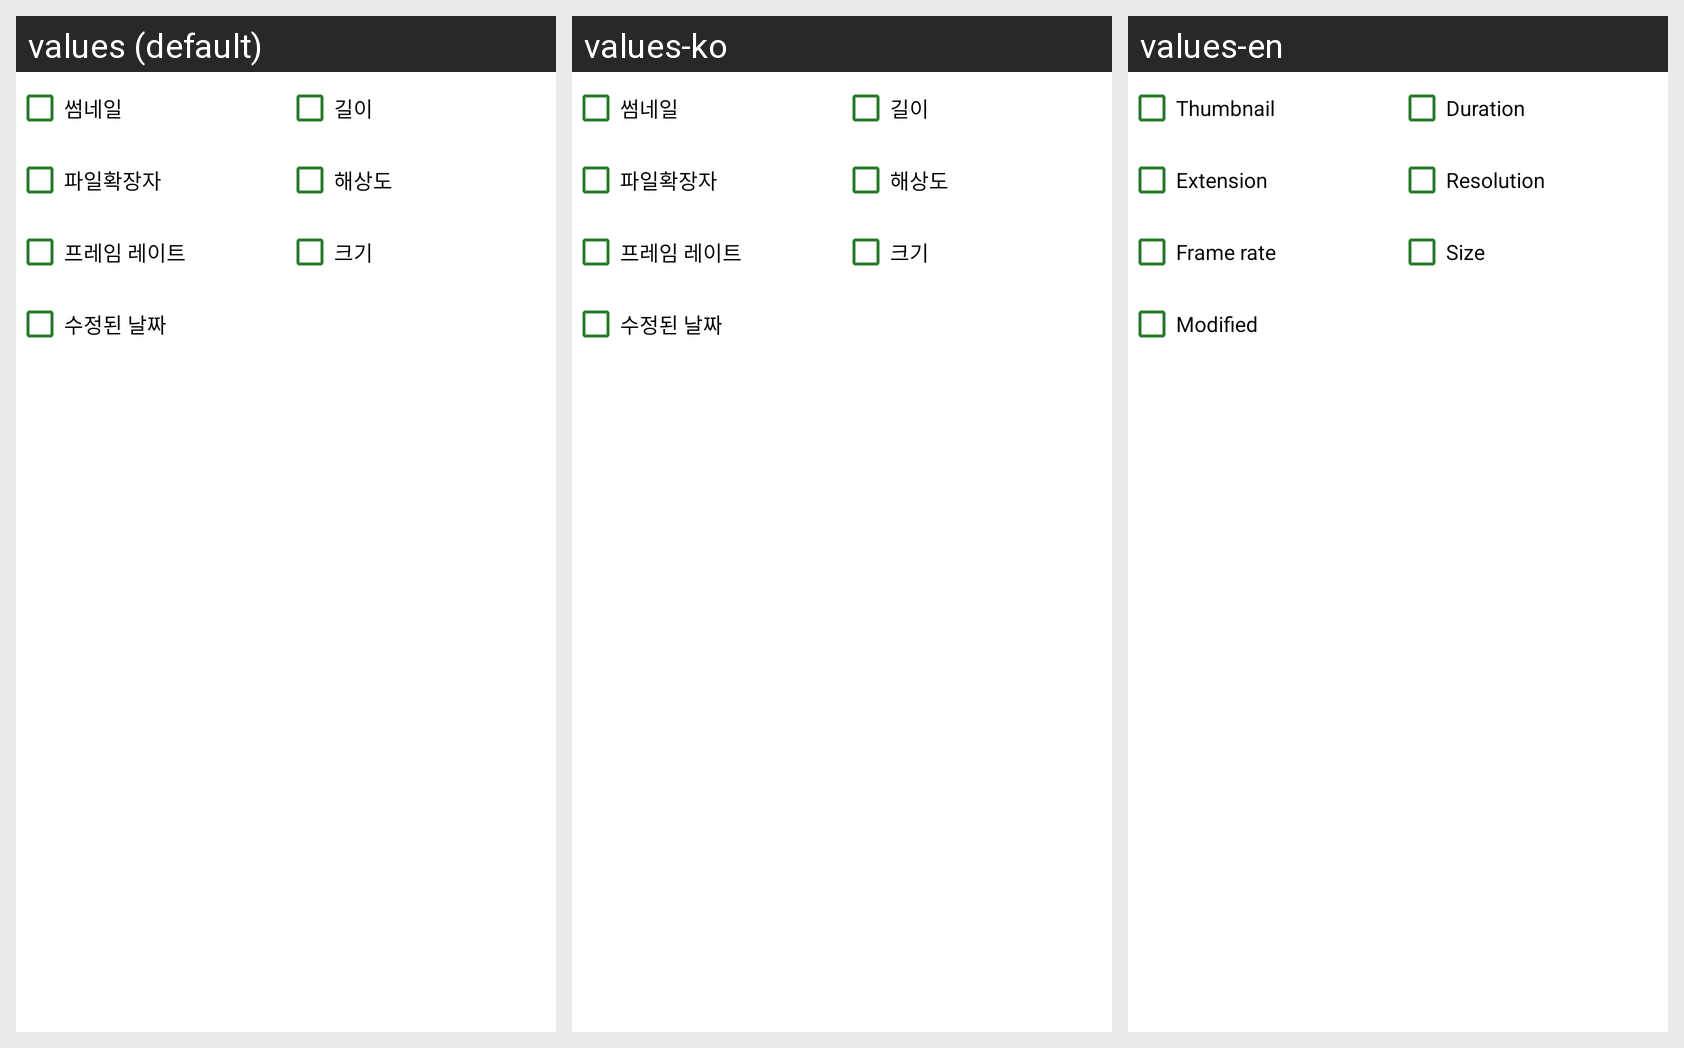

Locale-by-locale string values for the Android screen shown in this grid:
Android screen res/layout/include_visible_items_grid.xml rendered under 3 locales, left to right: values (default), values-ko, values-en. Device: Nexus 5 (rendered at 1080×1920; each locale shown at half size, 540×960, under a caption strip naming it); theme Theme.NsPlayer.
Strings drawn on this screen, with the default value and each locale's value (text and hints the layout hard-codes, and strings that could not be matched under every locale, appear in the picture but are not listed):

advanced_visible_thumbnail
  values: 썸네일
  values-ko: 썸네일
  values-en: Thumbnail

advanced_visible_duration
  values: 길이
  values-ko: 길이
  values-en: Duration

advanced_visible_extension
  values: 파일확장자
  values-ko: 파일확장자
  values-en: Extension

advanced_visible_resolution
  values: 해상도
  values-ko: 해상도
  values-en: Resolution

advanced_visible_frame_rate
  values: 프레임 레이트
  values-ko: 프레임 레이트
  values-en: Frame rate

advanced_visible_size
  values: 크기
  values-ko: 크기
  values-en: Size

advanced_visible_modified
  values: 수정된 날짜
  values-ko: 수정된 날짜
  values-en: Modified
